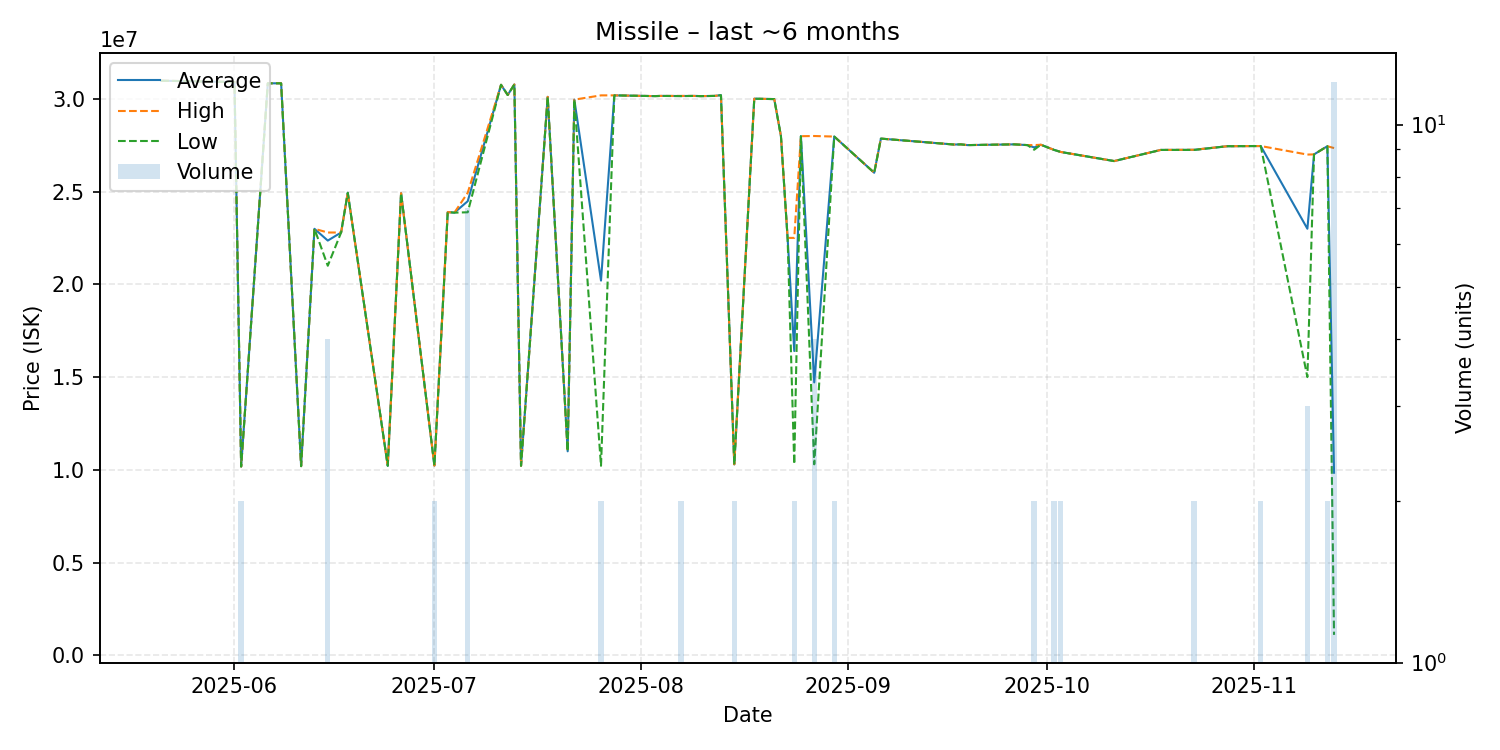

The table this chart was drawn from, first rows:
date, average, highest, lowest, order_count, volume
2025-05-21, 30970000, 30970000, 30970000, 1, 1
2025-06-01, 30900000, 30900000, 30900000, 1, 1
2025-06-02, 10180000, 10180000, 10180000, 1, 2
2025-06-06, 30830000, 30830000, 30830000, 1, 1
2025-06-08, 30830000, 30830000, 30830000, 1, 1
2025-06-11, 10200000, 10200000, 10200000, 1, 1
2025-06-13, 22990000, 22990000, 22990000, 1, 1
2025-06-15, 22355000, 22790000, 21000000, 4, 4
2025-06-17, 22790000, 22790000, 22790000, 1, 1
2025-06-18, 24930000, 24930000, 24930000, 1, 1
2025-06-24, 10220000, 10220000, 10220000, 1, 1
2025-06-26, 24910000, 24910000, 24910000, 1, 1
2025-07-01, 10230000, 10230000, 10230000, 1, 2
2025-07-03, 23890000, 23890000, 23890000, 1, 1
2025-07-04, 23860000, 23860000, 23860000, 1, 1
2025-07-06, 24477143, 24930000, 23880000, 4, 7
2025-07-11, 30750000, 30750000, 30750000, 1, 1
2025-07-12, 30200000, 30200000, 30200000, 1, 1
2025-07-13, 30770000, 30770000, 30770000, 1, 1
2025-07-14, 10220000, 10220000, 10220000, 1, 1
2025-07-18, 30100000, 30100000, 30100000, 1, 1
2025-07-21, 11000000, 11000000, 11000000, 1, 1
2025-07-22, 29950000, 29950000, 29950000, 1, 1
2025-07-26, 20200000, 30180000, 10220000, 2, 2
2025-07-28, 30180000, 30180000, 30180000, 1, 1
2025-08-03, 30140000, 30140000, 30140000, 1, 1
2025-08-04, 30150000, 30150000, 30150000, 1, 1
2025-08-07, 30145000, 30150000, 30140000, 2, 2
2025-08-09, 30150000, 30150000, 30150000, 1, 1
2025-08-10, 30140000, 30140000, 30140000, 1, 1
2025-08-12, 30150000, 30150000, 30150000, 1, 1
2025-08-13, 30190000, 30190000, 30190000, 1, 1
2025-08-15, 10295000, 10300000, 10290000, 2, 2
2025-08-18, 30000000, 30000000, 30000000, 1, 1
2025-08-21, 29980000, 29980000, 29980000, 1, 1
2025-08-22, 27990000, 27990000, 27990000, 1, 1
2025-08-23, 22500000, 22500000, 22500000, 1, 1
2025-08-24, 16405000, 22500000, 10310000, 2, 2
2025-08-25, 27980000, 27980000, 27980000, 1, 1
2025-08-27, 14715000, 27990000, 10300000, 4, 4
2025-08-30, 27960000, 27960000, 27960000, 2, 2
2025-09-05, 26010000, 26010000, 26010000, 1, 1
2025-09-06, 27850000, 27850000, 27850000, 1, 1
2025-09-17, 27530000, 27530000, 27530000, 1, 1
2025-09-18, 27540000, 27540000, 27540000, 1, 1
2025-09-19, 27500000, 27500000, 27500000, 1, 1
2025-09-26, 27540000, 27540000, 27540000, 1, 1
2025-09-28, 27500000, 27500000, 27500000, 1, 1
2025-09-29, 27375000, 27500000, 27250000, 2, 2
2025-09-30, 27520000, 27520000, 27520000, 1, 1
2025-10-02, 27240000, 27240000, 27240000, 2, 2
2025-10-03, 27130000, 27130000, 27130000, 2, 2
2025-10-11, 26640000, 26640000, 26640000, 1, 1
2025-10-18, 27240000, 27240000, 27240000, 1, 1
2025-10-23, 27245000, 27250000, 27240000, 2, 2
2025-10-28, 27440000, 27440000, 27440000, 1, 1
2025-11-02, 27450000, 27450000, 27450000, 2, 2
2025-11-09, 22993333, 26990000, 15000000, 3, 3
2025-11-10, 27000000, 27000000, 27000000, 1, 1
2025-11-12, 27440000, 27440000, 27440000, 2, 2
... 1 more rows
